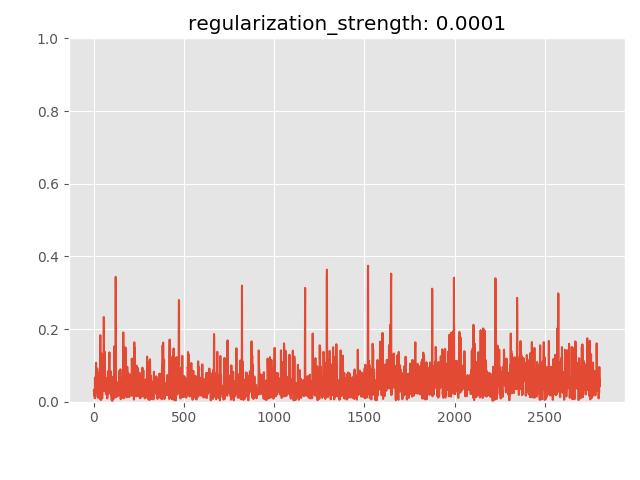

The file beside this chart, header and first rows:
anomaly_score, is_anomaly
0.03074, 0
0.03211, 0
0.0188, 0
0.02056, 0
0.034, 0
0.009373, 0
0.06648, 0
0.01375, 0
0.0306, 0
0.02389, 0
0.03464, 0
0.06987, 0
0.1072, 0
0.08882, 0
0.07193, 0
0.05488, 0
0.03093, 0
0.08021, 0
0.04162, 0
0.09103, 0
0.02293, 0
0.07087, 0
0.01126, 0
0.07842, 0
0.05666, 0
0.07619, 0
0.0783, 0
0.03089, 0
0.02156, 0
0.03089, 0
0.02576, 0
0.01274, 0
0.008819, 0
0.008496, 0
0.06856, 0
0.1739, 0
0.1829, 0
0.02509, 0
0.00911, 0
0.004518, 0
0.02018, 0
0.08807, 0
0.1326, 0
0.05538, 0
0.02983, 0
0.03894, 0
0.009141, 0
0.02874, 0
0.09059, 0
0.07232, 0
0.03005, 0
0.03217, 0
0.06477, 0
0.08604, 0
0.03582, 0
0.2331, 0
0.09099, 0
0.05314, 0
0.04497, 0
0.03758, 0
... 2,745 more rows
